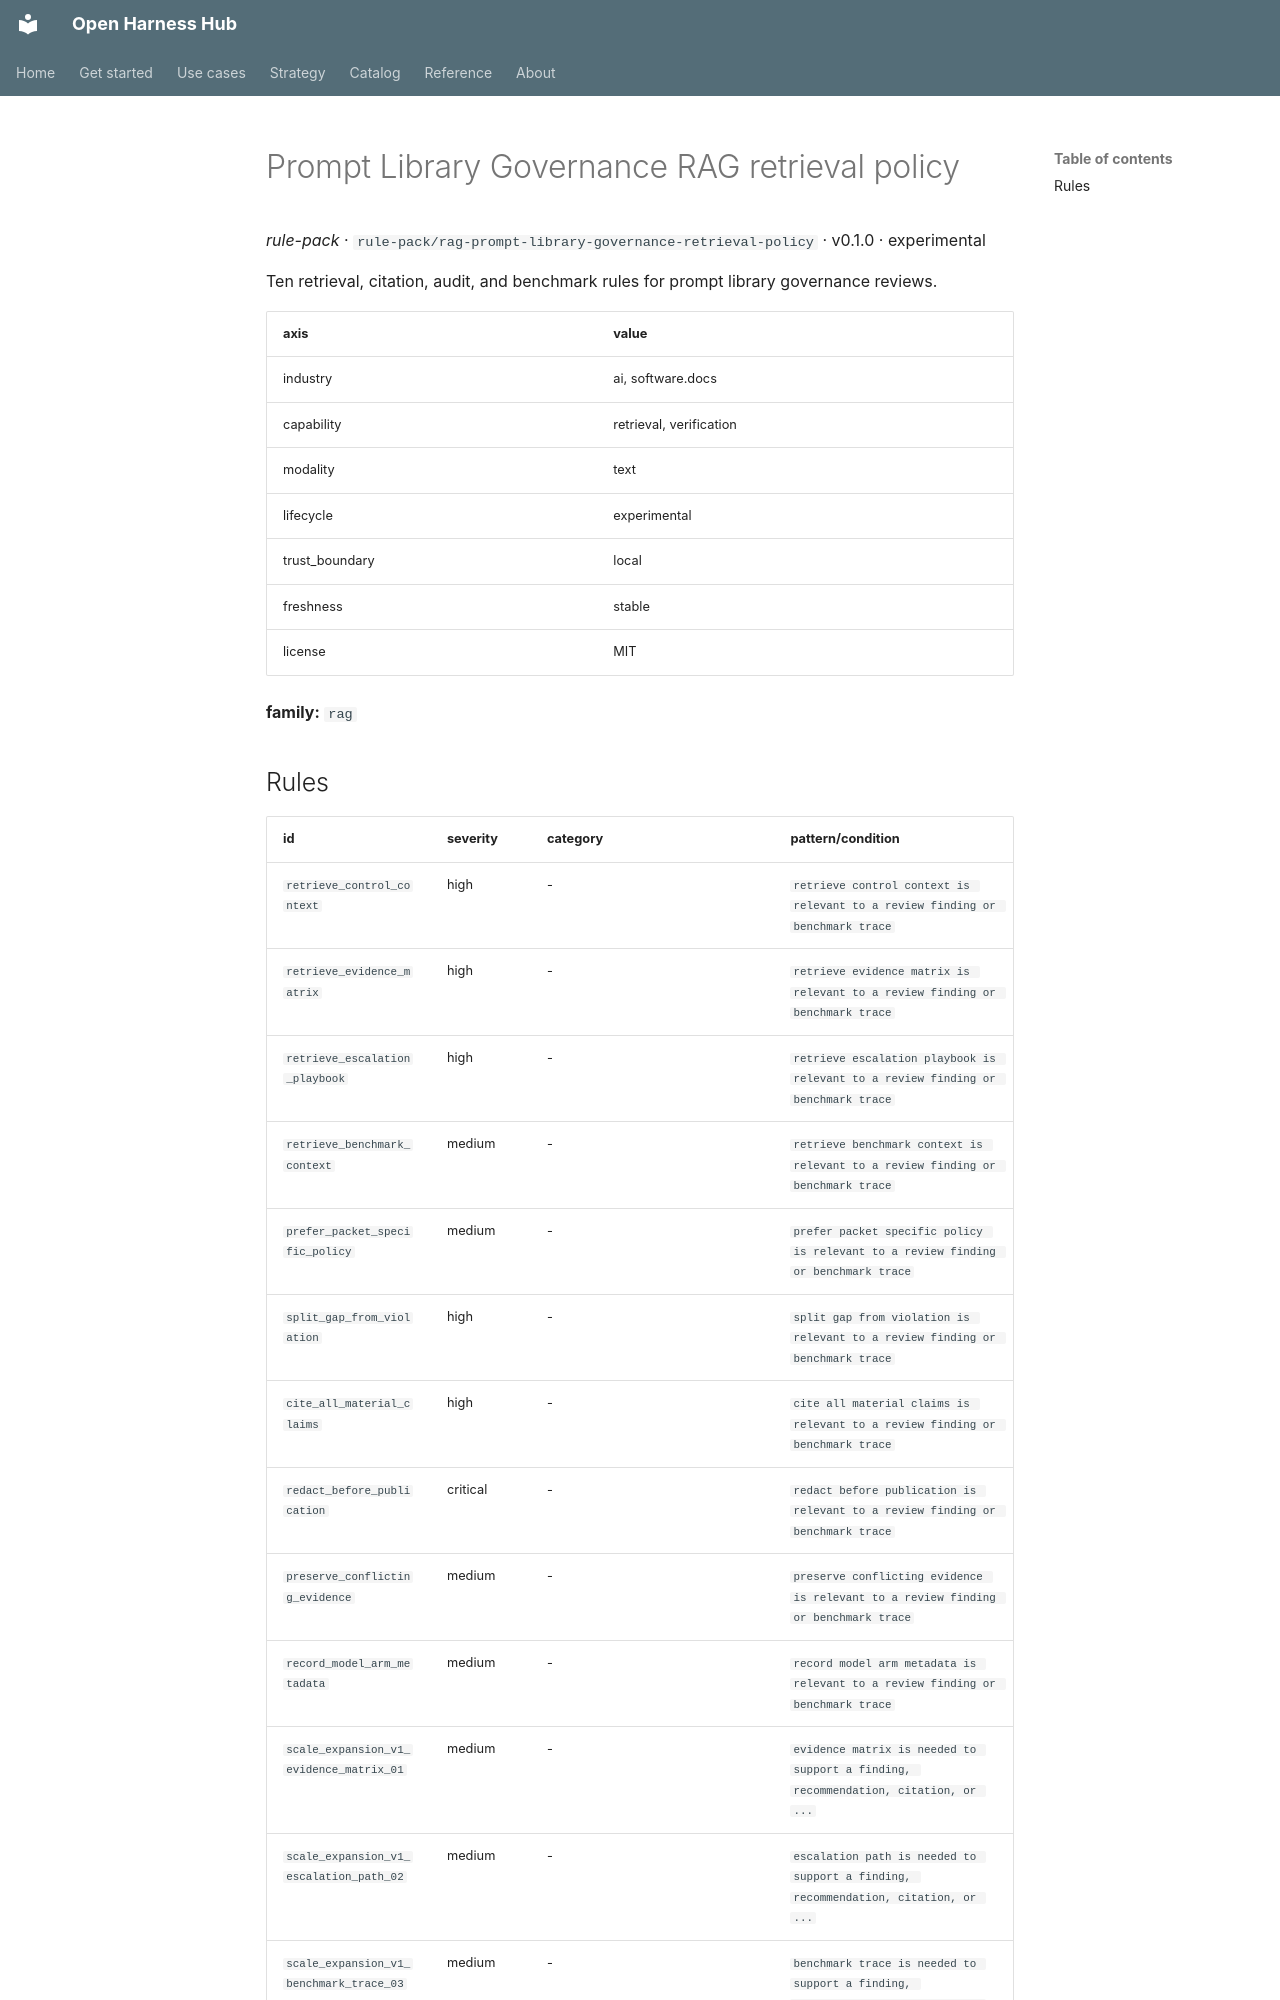

repository: Amarel-Taylor-Scott/open-harness-hub · page: catalog/rule-pack_rag-prompt-library-governance-retrieval-policy/index.html · generator: mkdocs

# Prompt Library Governance RAG retrieval policy

*rule-pack* · `rule-pack/rag-prompt-library-governance-retrieval-policy` · v0.1.0 · experimental

Ten retrieval, citation, audit, and benchmark rules for prompt library governance reviews.

| axis | value |
|---|---|
| industry | ai, software.docs |
| capability | retrieval, verification |
| modality | text |
| lifecycle | experimental |
| trust_boundary | local |
| freshness | stable |
| license | MIT |



**family:** `rag`
